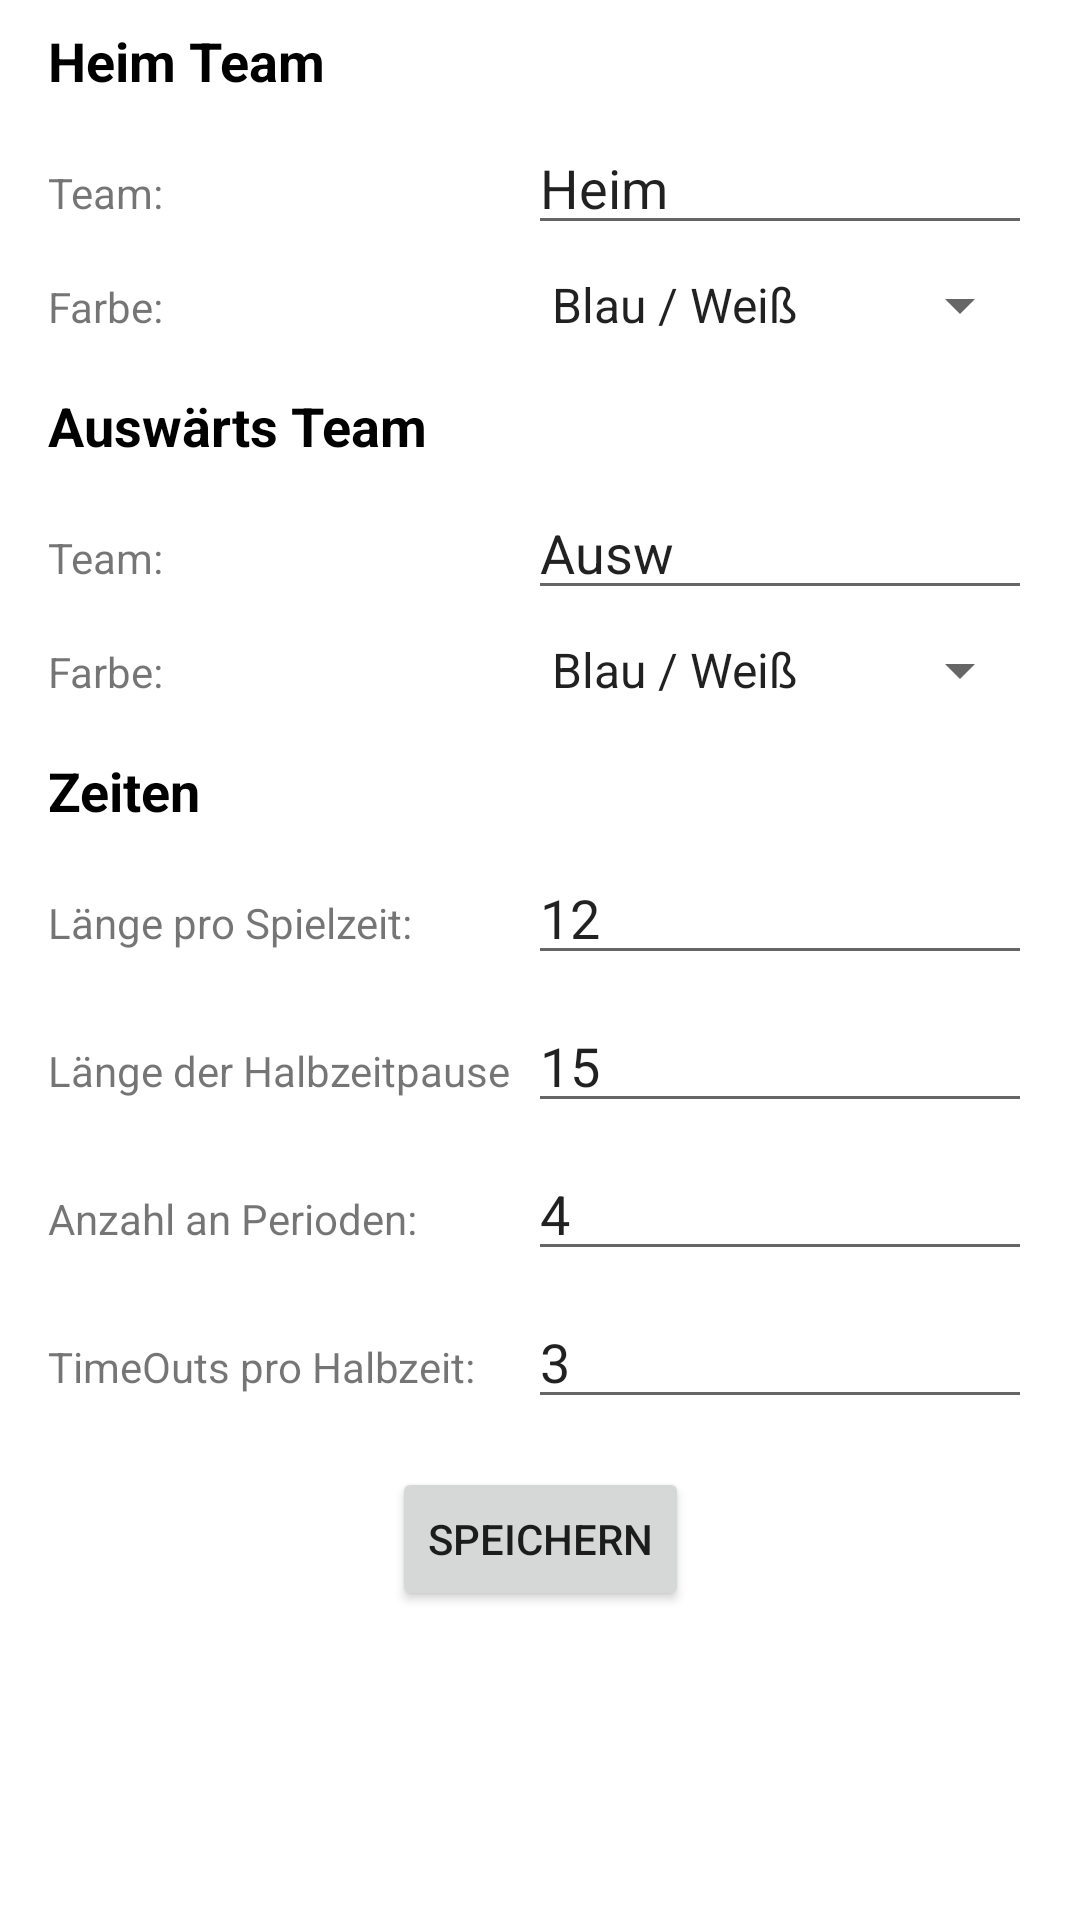

This screen was rendered from an Android layout file. Write that file and the resources it references.
<!-- AndroidManifest.xml: application theme Theme.RefereeGamedayCompanion -->
<!-- res/layout/fragment_wearos_settings.xml -->
<?xml version="1.0" encoding="utf-8"?>
<androidx.constraintlayout.widget.ConstraintLayout
    xmlns:android="http://schemas.android.com/apk/res/android"
    xmlns:app="http://schemas.android.com/apk/res-auto"
    xmlns:tools="http://schemas.android.com/tools"
    android:layout_width="match_parent"
    android:layout_height="match_parent"
    tools:context=".ui.wearos_settings.WearosSettingsFragment">


    <LinearLayout
        android:id="@+id/hometeamContainer"
        android:layout_width="match_parent"
        android:layout_height="wrap_content"
        android:layout_marginTop="8dp"
        android:layout_marginStart="16dp"
        android:layout_marginEnd="16dp"
        android:orientation="vertical"
        app:layout_constraintEnd_toEndOf="parent"
        app:layout_constraintStart_toStartOf="parent"
        app:layout_constraintTop_toTopOf="parent">

        <TextView
            android:id="@+id/hometeamLabel"
            android:layout_width="match_parent"
            android:layout_height="wrap_content"
            android:text="@string/hometeam"
            android:textSize="18sp"
            android:textStyle="bold"
            android:textColor="@android:color/black"/>

        <LinearLayout
            android:layout_width="match_parent"
            android:layout_height="wrap_content"
            android:layout_marginTop="8dp"
            android:orientation="horizontal"
            app:layout_constraintEnd_toEndOf="parent"
            app:layout_constraintStart_toStartOf="parent"
            app:layout_constraintTop_toTopOf="parent">
            <TextView
                android:id="@+id/hometeamName"
                android:layout_width="160dp"
                android:layout_height="wrap_content"
                android:text="@string/hometeamName" />
            <EditText
                android:id="@+id/hometeamNameInp"
                android:layout_width="match_parent"
                android:layout_height="wrap_content"
                android:ems="10"
                android:inputType="text"
                android:text="@string/hometeamDefault" />
        </LinearLayout>


        <LinearLayout
            android:layout_width="match_parent"
            android:layout_height="wrap_content"
            android:layout_marginTop="8dp"
            android:orientation="horizontal"
            app:layout_constraintEnd_toEndOf="parent"
            app:layout_constraintStart_toStartOf="parent"
            app:layout_constraintTop_toTopOf="parent">
            <TextView
                android:id="@+id/hometeamColor"
                android:layout_width="160dp"
                android:layout_height="wrap_content"
                android:text="@string/hometeamColor" />
            <Spinner
                android:id="@+id/hometeamColorInp"
                android:layout_width="match_parent"
                android:layout_height="wrap_content"
                android:entries="@array/team_colors"
                android:spinnerMode="dropdown" />

        </LinearLayout>
    </LinearLayout>

    <LinearLayout
        android:id="@+id/awayteamContainer"
        android:layout_width="match_parent"
        android:layout_height="wrap_content"
        android:layout_marginTop="16dp"
        android:layout_marginStart="16dp"
        android:layout_marginEnd="16dp"
        android:orientation="vertical"
        app:layout_constraintEnd_toEndOf="parent"
        app:layout_constraintStart_toStartOf="parent"
        app:layout_constraintTop_toBottomOf="@id/hometeamContainer">

        <TextView
            android:id="@+id/awayteamLabel"
            android:layout_width="match_parent"
            android:layout_height="wrap_content"
            android:text="@string/awayteam"
            android:textSize="18sp"
            android:textStyle="bold"
            android:textColor="@android:color/black"/>

        <LinearLayout
            android:layout_width="match_parent"
            android:layout_height="wrap_content"
            android:layout_marginTop="8dp"
            android:orientation="horizontal"
            app:layout_constraintEnd_toEndOf="parent"
            app:layout_constraintStart_toStartOf="parent"
            app:layout_constraintTop_toTopOf="parent">
            <TextView
                android:id="@+id/awayteamName"
                android:layout_width="160dp"
                android:layout_height="wrap_content"
                android:text="@string/awayteamName" />
            <EditText
                android:id="@+id/awayteamNameInp"
                android:layout_width="match_parent"
                android:layout_height="wrap_content"
                android:ems="10"
                android:inputType="text"
                android:text="@string/awayteamDefault" />
        </LinearLayout>


        <LinearLayout
            android:layout_width="match_parent"
            android:layout_height="wrap_content"
            android:layout_marginTop="8dp"
            android:orientation="horizontal"
            app:layout_constraintEnd_toEndOf="parent"
            app:layout_constraintStart_toStartOf="parent"
            app:layout_constraintTop_toTopOf="parent">
            <TextView
                android:id="@+id/awayteamColor"
                android:layout_width="160dp"
                android:layout_height="wrap_content"
                android:text="@string/awayteamColor" />
            <Spinner
                android:id="@+id/awayteamColorInp"
                android:layout_width="match_parent"
                android:layout_height="wrap_content"
                android:entries="@array/team_colors"
                android:spinnerMode="dropdown" />
        </LinearLayout>
    </LinearLayout>

    <LinearLayout
        android:id="@+id/timeContainer"
        android:layout_width="match_parent"
        android:layout_height="wrap_content"
        android:layout_marginTop="16dp"
        android:layout_marginStart="16dp"
        android:layout_marginEnd="16dp"
        android:orientation="vertical"
        app:layout_constraintEnd_toEndOf="parent"
        app:layout_constraintStart_toStartOf="parent"
        app:layout_constraintTop_toBottomOf="@id/awayteamContainer">

        <TextView
            android:id="@+id/timeLabel"
            android:layout_width="match_parent"
            android:layout_height="wrap_content"
            android:text="@string/timeLabel"
            android:textSize="18sp"
            android:textStyle="bold"
            android:textColor="@android:color/black"/>

        <LinearLayout
            android:layout_width="match_parent"
            android:layout_height="wrap_content"
            android:layout_marginTop="8dp"
            android:orientation="horizontal"
            app:layout_constraintEnd_toEndOf="parent"
            app:layout_constraintStart_toStartOf="parent"
            app:layout_constraintTop_toTopOf="parent">
            <TextView
                android:id="@+id/lengthPerPeriod"
                android:layout_width="160dp"
                android:layout_height="wrap_content"
                android:text="@string/lengthPerPeriod" />
            <EditText
                android:id="@+id/lengthPerPeriodInp"
                android:layout_width="match_parent"
                android:layout_height="wrap_content"
                android:ems="10"
                android:inputType="number"
                android:text="@string/defaultLengthPerPeriod" />
        </LinearLayout>

        <LinearLayout
            android:layout_width="match_parent"
            android:layout_height="wrap_content"
            android:layout_marginTop="8dp"
            android:orientation="horizontal"
            app:layout_constraintEnd_toEndOf="parent"
            app:layout_constraintStart_toStartOf="parent"
            app:layout_constraintTop_toTopOf="parent">
            <TextView
                android:id="@+id/lengthOfHalftime"
                android:layout_width="160dp"
                android:layout_height="wrap_content"
                android:text="Länge der Halbzeitpause" />
            <EditText
                android:id="@+id/lengthOfHalftimeInp"
                android:layout_width="match_parent"
                android:layout_height="wrap_content"
                android:ems="10"
                android:inputType="number"
                android:text="15" />
        </LinearLayout>


        <LinearLayout
            android:layout_width="match_parent"
            android:layout_height="wrap_content"
            android:layout_marginTop="8dp"
            android:orientation="horizontal"
            app:layout_constraintEnd_toEndOf="parent"
            app:layout_constraintStart_toStartOf="parent"
            app:layout_constraintTop_toTopOf="parent">
            <TextView
                android:id="@+id/numberOfPeriods"
                android:layout_width="160dp"
                android:layout_height="wrap_content"
                android:text="@string/numberOfPeriods" />
            <EditText
                android:id="@+id/numberOfPeriodsInp"
                android:layout_width="match_parent"
                android:layout_height="wrap_content"
                android:ems="10"
                android:inputType="number"
                android:text="@string/defaultNumberOfPeriods" />
        </LinearLayout>

        <LinearLayout
            android:layout_width="match_parent"
            android:layout_height="wrap_content"
            android:layout_marginTop="8dp"
            android:orientation="horizontal"
            app:layout_constraintEnd_toEndOf="parent"
            app:layout_constraintStart_toStartOf="parent"
            app:layout_constraintTop_toTopOf="parent">
            <TextView
                android:id="@+id/timeoutsPerHalf"
                android:layout_width="160dp"
                android:layout_height="wrap_content"
                android:text="@string/timeoutsPerHalf" />
            <EditText
                android:id="@+id/timeoutsPerHalfInp"
                android:layout_width="match_parent"
                android:layout_height="wrap_content"
                android:ems="10"
                android:inputType="number"
                android:text="@string/defaulttimeoutsPerHalf" />
        </LinearLayout>

    </LinearLayout>

    <Button
        android:id="@+id/saveButton"
        android:layout_width="wrap_content"
        android:layout_height="wrap_content"
        android:layout_marginTop="16dp"
        android:text="@string/save"
        app:layout_constraintEnd_toEndOf="parent"
        app:layout_constraintStart_toStartOf="parent"
        app:layout_constraintTop_toBottomOf="@+id/timeContainer" />


</androidx.constraintlayout.widget.ConstraintLayout>
<!-- resources referenced by this layout -->
<resources>
  <string-array name="team_colors">
          <item>Blau / Weiß</item>
          <item>Dunkel Blau / Weiß</item>
          <item>Gelb / Schwarz</item>
          <item>Rot / Weiß</item>
          <item>Schwarz / Weiß</item>
          <item>Schwarz / Gelb</item>
          <item>Schwarz / Rot</item>
          <item>Weiß / Rot</item>
          <item>Weiß / Schwarz</item>
      </string-array>
  <string name="awayteam">Auswärts Team</string>
  <string name="awayteamColor">Farbe:</string>
  <string name="awayteamDefault">Ausw</string>
  <string name="awayteamName">Team: </string>
  <string name="defaultLengthPerPeriod">12</string>
  <string name="defaultNumberOfPeriods">4</string>
  <string name="defaulttimeoutsPerHalf">3</string>
  <string name="hometeam">Heim Team</string>
  <string name="hometeamColor">Farbe:</string>
  <string name="hometeamDefault">Heim</string>
  <string name="hometeamName">Team: </string>
  <string name="lengthPerPeriod">Länge pro Spielzeit:</string>
  <string name="numberOfPeriods">Anzahl an Perioden:</string>
  <string name="save">Speichern</string>
  <string name="timeLabel">Zeiten</string>
  <string name="timeoutsPerHalf">TimeOuts pro Halbzeit:</string>
  <style name="Theme.RefereeGamedayCompanion" parent="Theme.MaterialComponents.Light.DarkActionBar">
          
          <item name="colorPrimary">@color/purple_500</item>
          <item name="colorPrimaryVariant">@color/purple_700</item>
          <item name="colorOnPrimary">@color/white</item>
          
          <item name="colorSecondary">@color/teal_200</item>
          <item name="colorSecondaryVariant">@color/teal_700</item>
          <item name="colorOnSecondary">@color/black</item>
          
          <item name="android:statusBarColor">?attr/colorPrimaryVariant</item>
          
      </style>
  <color name="purple_500">#FF6200EE</color>
  <color name="purple_700">#FF3700B3</color>
  <color name="white">#FFFFFFFF</color>
  <color name="teal_200">#FF03DAC5</color>
  <color name="teal_700">#FF018786</color>
  <color name="black">#FF000000</color>
</resources>
